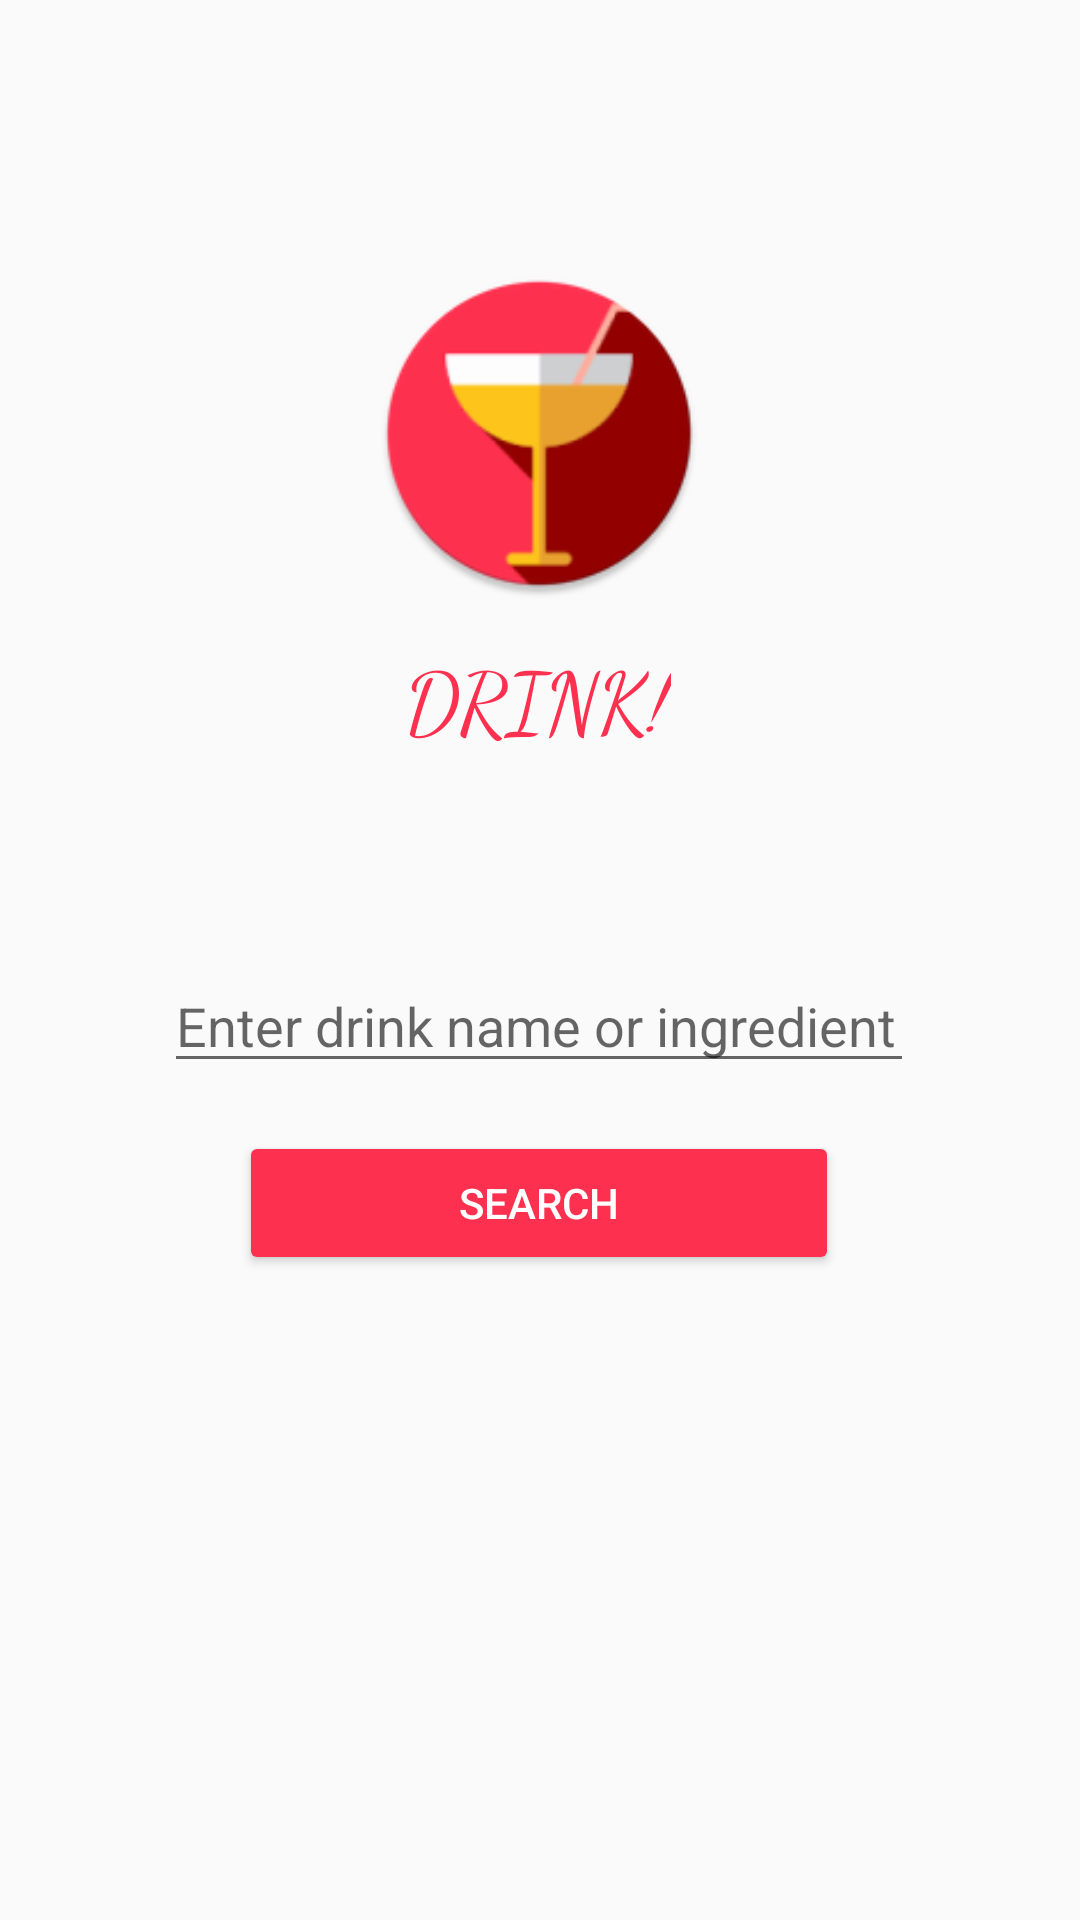

Write the Android layout XML for this screen, with the resource values it uses.
<!-- AndroidManifest.xml: application theme AppTheme -->
<!-- res/layout/fragment_search.xml -->
<?xml version="1.0" encoding="utf-8"?>
<androidx.constraintlayout.widget.ConstraintLayout xmlns:android="http://schemas.android.com/apk/res/android"
    xmlns:app="http://schemas.android.com/apk/res-auto"
    xmlns:tools="http://schemas.android.com/tools"
    android:layout_width="match_parent"
    android:layout_height="match_parent" >


    <include
        layout="@layout/nav_draw" />


    

    <ImageView
        android:id="@+id/imageView"
        android:layout_width="110dp"
        android:layout_height="137dp"
        android:layout_marginStart="8dp"
        android:layout_marginLeft="8dp"
        android:layout_marginTop="76dp"
        android:layout_marginEnd="8dp"
        android:layout_marginRight="8dp"
        app:layout_constraintEnd_toEndOf="parent"
        app:layout_constraintHorizontal_bias="0.498"
        app:layout_constraintStart_toStartOf="parent"
        app:layout_constraintTop_toTopOf="parent"
        app:srcCompat="@mipmap/ic_launcher_round"
        tools:ignore="VectorDrawableCompat" />

    <EditText
        android:id="@+id/txt_search"
        android:layout_width="250dp"
        android:layout_height="wrap_content"
        android:layout_marginStart="8dp"
        android:layout_marginLeft="8dp"
        android:layout_marginTop="68dp"
        android:layout_marginEnd="8dp"
        android:layout_marginRight="8dp"
        android:ems="10"
        android:hint="@string/searchDrink"
        android:inputType="textPersonName"
        app:layout_constraintEnd_toEndOf="parent"
        app:layout_constraintHorizontal_bias="0.496"
        app:layout_constraintStart_toStartOf="parent"
        app:layout_constraintTop_toBottomOf="@+id/textView" />

    <Button
        android:id="@+id/Search_button"
        android:layout_width="200dp"
        android:layout_height="wrap_content"
        android:layout_marginStart="8dp"
        android:layout_marginLeft="8dp"
        android:layout_marginTop="16dp"
        android:layout_marginEnd="8dp"
        android:layout_marginRight="8dp"
        android:backgroundTint="@color/standardRed"
        android:textColor="@android:color/white"
        android:text="Search"
        app:layout_constraintEnd_toEndOf="parent"
        app:layout_constraintHorizontal_bias="0.498"
        app:layout_constraintStart_toStartOf="parent"
        app:layout_constraintTop_toBottomOf="@+id/txt_search" />

    <TextView
        android:id="@+id/textView"
        android:layout_width="wrap_content"
        android:layout_height="wrap_content"
        android:layout_marginStart="8dp"
        android:layout_marginLeft="8dp"
        android:layout_marginEnd="8dp"
        android:layout_marginRight="8dp"
        android:text="DRINK!"
        android:textColor="@color/standardRed"
        android:textSize="28sp"
        app:fontFamily="cursive"
        app:layout_constraintEnd_toEndOf="parent"
        app:layout_constraintHorizontal_bias="0.498"
        app:layout_constraintStart_toStartOf="parent"
        app:layout_constraintTop_toBottomOf="@+id/imageView" />

</androidx.constraintlayout.widget.ConstraintLayout>
<!-- res/layout/nav_draw.xml (included above) -->
<?xml version="1.0" encoding="utf-8"?>
<androidx.drawerlayout.widget.DrawerLayout xmlns:android="http://schemas.android.com/apk/res/android"
    xmlns:app="http://schemas.android.com/apk/res-auto"
    android:id="@+id/drawer_layout"
    android:layout_width="match_parent"
    android:layout_height="match_parent"
    android:fitsSystemWindows="true"
    >

    <com.google.android.material.navigation.NavigationView
        android:id="@+id/nav_view"
        android:layout_width="wrap_content"
        android:layout_height="match_parent"
        android:layout_gravity="start"
        android:fitsSystemWindows="true"
        app:menu="@menu/activity_main_drawer" />
</androidx.drawerlayout.widget.DrawerLayout>
<!-- resources referenced by this layout -->
<resources>
  <color name="standardRed">#FD314F</color>
  <!-- mipmap ic_launcher_round: png bitmap (mipmap-hdpi, 3704 bytes) -->
  <string name="searchDrink">Enter drink name or ingredient</string>
  <style name="AppTheme" parent="Theme.AppCompat.Light.DarkActionBar">
          
          <item name="colorPrimary">@color/standardRed</item>
          <item name="colorPrimaryDark">@color/standardRed</item>
          <item name="colorAccent">@android:color/black</item>
      </style>
</resources>
